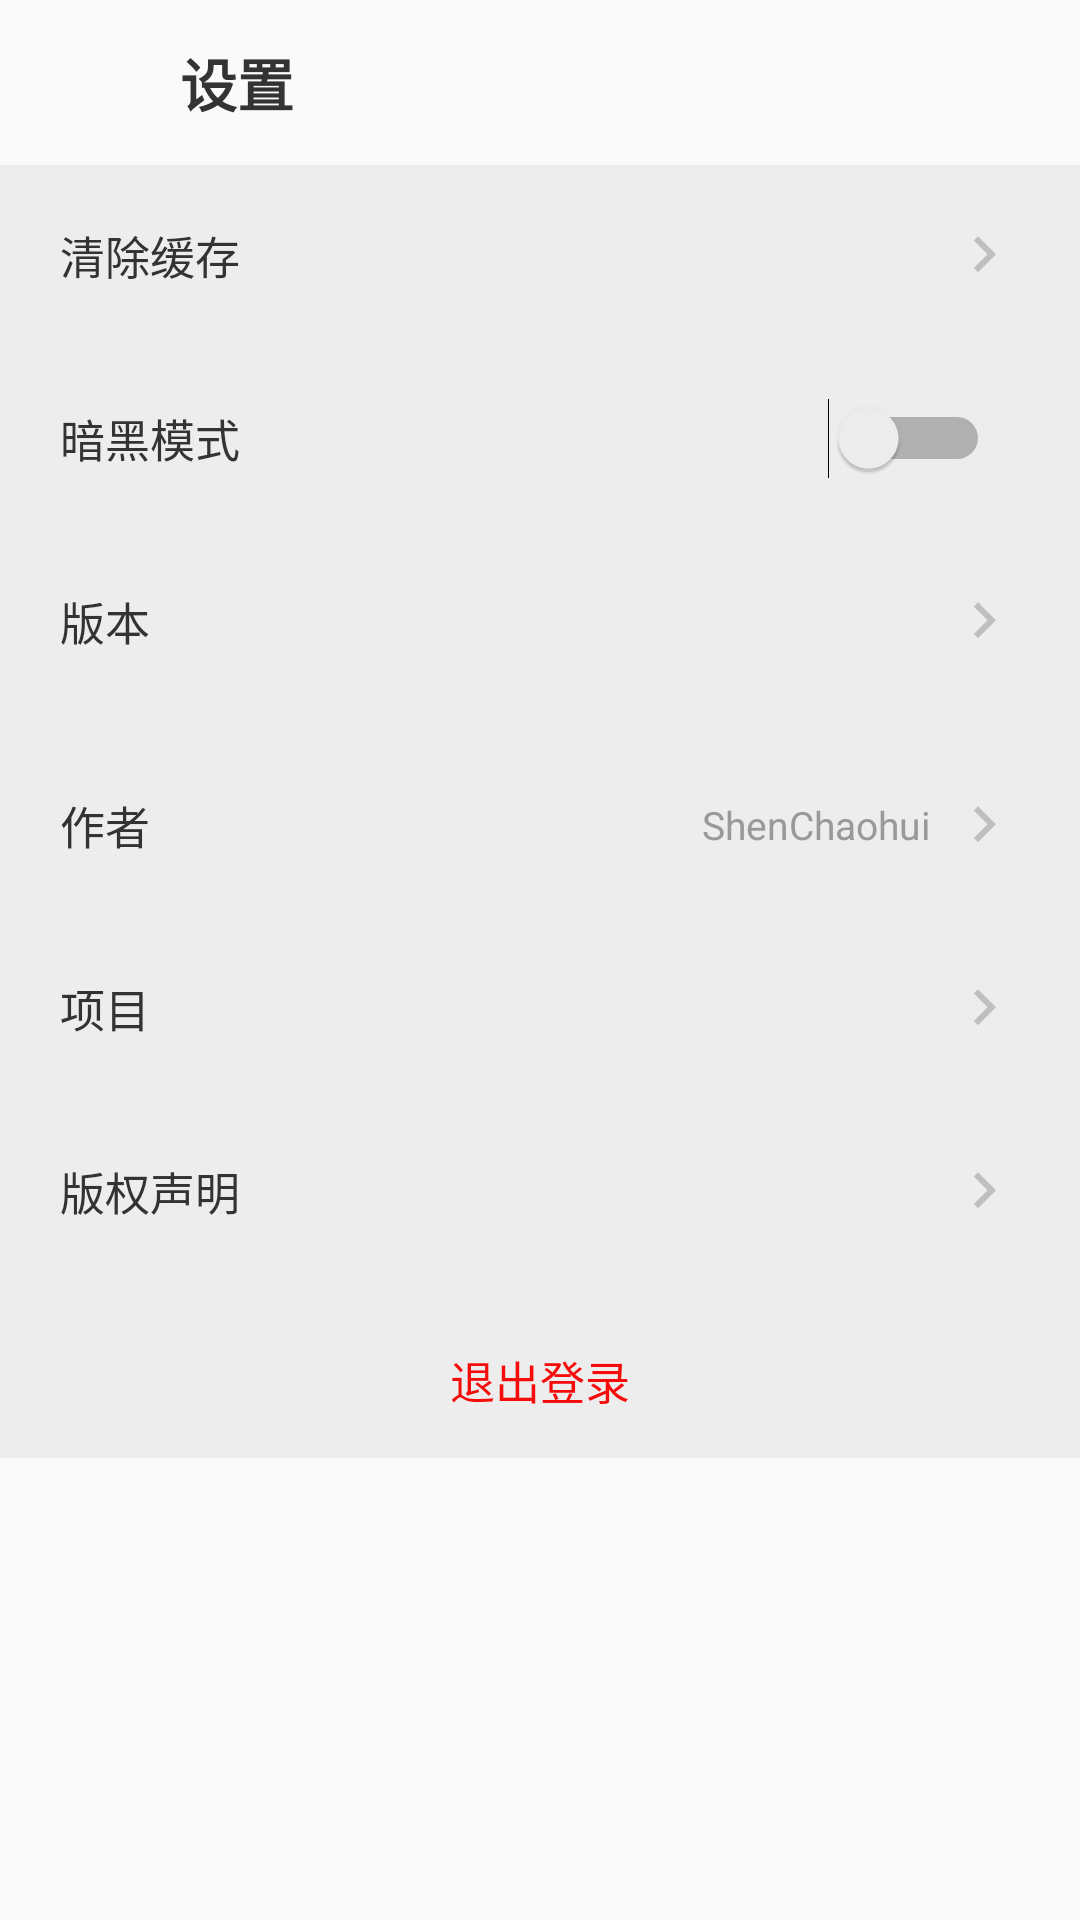

This screen was rendered from an Android layout file. Write that file and the resources it references.
<!-- AndroidManifest.xml: application theme AppTheme -->
<!-- res/layout/activity_set.xml -->
<?xml version="1.0" encoding="utf-8"?>
<LinearLayout xmlns:android="http://schemas.android.com/apk/res/android"
    android:layout_width="match_parent"
    android:layout_height="match_parent"
    android:background="@color/theme_1"
    android:fitsSystemWindows="true"
    android:orientation="vertical">

    <LinearLayout
        android:layout_width="match_parent"
        android:layout_height="@dimen/qb_px_55"
        android:elevation="2dp"
        android:gravity="center_vertical"
        android:orientation="horizontal">

        <ImageView
            android:id="@+id/ivBack"
            android:layout_width="@dimen/qb_px_50"
            android:layout_height="@dimen/qb_px_50"
            android:background="@drawable/ripple_circle_bg"
            android:padding="@dimen/qb_px_12"
            android:src="@drawable/ic_arrow_left" />

        <TextView
            style="@style/text_title"
            android:layout_width="wrap_content"
            android:layout_height="wrap_content"
            android:layout_marginLeft="@dimen/qb_px_10"
            android:text="设置" />
    </LinearLayout>

    <RelativeLayout
        android:layout_width="match_parent"
        android:layout_height="wrap_content"
        android:background="@color/division_line">

        <TextView
            android:id="@+id/tvClearCache"
            style="@style/text_1"
            android:layout_width="match_parent"
            android:layout_height="@dimen/qb_px_60"
            android:background="@drawable/ripple_bg"
            android:drawableRight="@drawable/ic_arrow_right"
            android:gravity="center_vertical"
            android:paddingLeft="@dimen/padding"
            android:paddingRight="@dimen/padding"
            android:text="清除缓存" />

        <TextView
            android:id="@+id/tvCacheValue"
            style="@style/text_2"
            android:layout_width="wrap_content"
            android:layout_height="wrap_content"
            android:layout_alignTop="@+id/tvClearCache"
            android:layout_alignBottom="@id/tvClearCache"
            android:layout_alignParentRight="true"
            android:layout_marginRight="@dimen/qb_px_50"
            android:gravity="center_vertical" />

        <TextView
            android:id="@+id/tvNightModel"
            style="@style/text_1"
            android:layout_width="match_parent"
            android:layout_height="@dimen/qb_px_60"
            android:layout_below="@+id/tvClearCache"
            android:layout_marginTop="@dimen/qb_px_1"
            android:background="@drawable/ripple_bg"
            android:gravity="center_vertical"
            android:paddingLeft="@dimen/padding"
            android:paddingRight="@dimen/padding"
            android:text="暗黑模式" />
        <Switch
            android:clickable="false"
            android:id="@+id/switchNightModel"
            android:layout_width="wrap_content"
            android:layout_height="wrap_content"
            android:layout_alignTop="@+id/tvNightModel"
            android:layout_alignBottom="@id/tvNightModel"
            android:layout_alignParentRight="true"
            android:layout_marginRight="@dimen/qb_px_30"
            />

        <TextView
            android:id="@+id/tvVersions"
            style="@style/text_1"
            android:layout_width="match_parent"
            android:layout_height="@dimen/qb_px_60"
            android:layout_below="@+id/tvNightModel"
            android:layout_marginTop="@dimen/qb_px_1"
            android:background="@drawable/ripple_bg"
            android:drawableRight="@drawable/ic_arrow_right"
            android:gravity="center_vertical"
            android:paddingLeft="@dimen/padding"
            android:paddingRight="@dimen/padding"
            android:text="版本" />

        <TextView
            android:id="@+id/tvVersionsValue"
            style="@style/text_2"
            android:layout_width="wrap_content"
            android:layout_height="wrap_content"
            android:layout_alignTop="@+id/tvVersions"
            android:layout_alignBottom="@id/tvVersions"
            android:layout_alignParentRight="true"
            android:layout_marginRight="@dimen/qb_px_50"
            android:gravity="center_vertical" />

        <TextView
            android:id="@+id/tvAuthor"
            style="@style/text_1"
            android:layout_width="match_parent"
            android:layout_height="@dimen/qb_px_60"
            android:layout_below="@+id/tvVersions"
            android:layout_marginTop="@dimen/qb_px_8"
            android:background="@drawable/ripple_bg"
            android:drawableRight="@drawable/ic_arrow_right"
            android:gravity="center_vertical"
            android:paddingLeft="@dimen/padding"
            android:paddingRight="@dimen/padding"
            android:text="作者" />

        <TextView
            style="@style/text_2"
            android:layout_width="wrap_content"
            android:layout_height="wrap_content"
            android:layout_alignTop="@+id/tvAuthor"
            android:layout_alignBottom="@id/tvAuthor"
            android:layout_alignParentRight="true"
            android:layout_marginRight="@dimen/qb_px_50"
            android:gravity="center_vertical"
            android:text="@string/AppAuthorName" />

        <TextView
            android:id="@+id/tvProject"
            style="@style/text_1"
            android:layout_width="match_parent"
            android:layout_height="@dimen/qb_px_60"
            android:layout_below="@+id/tvAuthor"
            android:layout_marginTop="@dimen/qb_px_1"
            android:background="@drawable/ripple_bg"
            android:drawableRight="@drawable/ic_arrow_right"
            android:gravity="center_vertical"
            android:paddingLeft="@dimen/padding"
            android:paddingRight="@dimen/padding"
            android:text="项目" />

        <TextView
            android:id="@+id/tvCopyright"
            style="@style/text_1"
            android:layout_width="match_parent"
            android:layout_height="@dimen/qb_px_60"
            android:layout_below="@+id/tvProject"
            android:layout_marginTop="@dimen/qb_px_1"
            android:background="@drawable/ripple_bg"
            android:drawableRight="@drawable/ic_arrow_right"
            android:gravity="center_vertical"
            android:paddingLeft="@dimen/padding"
            android:paddingRight="@dimen/padding"
            android:text="版权声明" />

        <TextView
            android:id="@+id/tvLogout"
            android:layout_width="match_parent"
            android:layout_height="@dimen/qb_px_50"
            android:layout_below="@+id/tvCopyright"
            android:layout_marginTop="@dimen/qb_px_8"
            android:layout_marginBottom="@dimen/qb_px_1"
            android:background="@drawable/ripple_bg"
            android:gravity="center"
            android:text="退出登录"
            android:textColor="@color/theme"
            android:textSize="@dimen/text_1" />
    </RelativeLayout>
</LinearLayout>
<!-- resources referenced by this layout -->
<resources>
  <color name="division_line">#EDEDED</color>
  <color name="theme">#F60B0B</color>
  <color name="theme_1">#241f1b</color>
  <dimen name="padding">@dimen/qb_px_20</dimen>
  <dimen name="qb_px_1">0.83dp</dimen>
  <dimen name="qb_px_10">8.33dp</dimen>
  <dimen name="qb_px_12">10.00dp</dimen>
  <dimen name="qb_px_30">25.00dp</dimen>
  <dimen name="qb_px_50">41.67dp</dimen>
  <dimen name="qb_px_55">45.83dp</dimen>
  <dimen name="qb_px_60">50.00dp</dimen>
  <dimen name="qb_px_8">6.67dp</dimen>
  <dimen name="text_1">@dimen/qb_px_15</dimen>
  <!-- drawable ic_arrow_left (drawable) -->
  <vector xmlns:android="http://schemas.android.com/apk/res/android"
      android:width="24dp"
      android:height="24dp"
      android:viewportWidth="1024"
      android:viewportHeight="1024">
    <path
        android:fillColor="@color/icon"
        android:pathData="M740.32,1020.47 L790.33,970.46 333.68,513.81 780.98,66.51 730.97,16.5 233.67,513.81Z"/>
  </vector>
  <!-- drawable ic_arrow_right (drawable) -->
  <vector xmlns:android="http://schemas.android.com/apk/res/android"
          android:width="24dp"
          android:height="24dp"
          android:viewportWidth="24.0"
          android:viewportHeight="24.0">
      <path
          android:fillColor="#BFBFBF"
          android:pathData="M8.59,16.34l4.58,-4.59 -4.58,-4.59L10,5.75l6,6 -6,6z"/>
  </vector>
  <!-- drawable ripple_bg (drawable-v24) -->
  <?xml version="1.0" encoding="utf-8"?>
  <ripple xmlns:android="http://schemas.android.com/apk/res/android"
      android:color="@color/ripple_gray"> 
      <item>
          <shape android:shape="rectangle">
              
              <solid android:color="@color/theme_1"/>
          </shape>
      </item>
  </ripple>
  <!-- drawable ripple_circle_bg (drawable) -->
  <?xml version="1.0" encoding="utf-8"?>
  <selector xmlns:android="http://schemas.android.com/apk/res/android">
      
      <item
          android:drawable="@color/ripple_gray"
          android:state_pressed="true">
      </item>
      
      <item
          android:drawable="@color/theme_1"
          android:state_pressed="false">
      </item>
  </selector>
  <string name="AppAuthorName">ShenChaohui</string>
  <style name="text_1">
          <item name="android:textColor">@color/text_1</item>
          <item name="android:textSize">@dimen/text_1</item>
          <item name="android:maxLines">1</item>
          <item name="android:ellipsize">end</item>
      </style>
  <style name="text_2">
          <item name="android:textColor">@color/text_2</item>
          <item name="android:textSize">@dimen/text_2</item>
          <item name="android:maxLines">1</item>
          <item name="android:ellipsize">end</item>
      </style>
  <style name="text_title">
          <item name="android:textColor">@color/text_1</item>
          <item name="android:textSize">@dimen/text_title</item>
          <item name="android:textStyle">bold</item>
          <item name="android:maxLines">1</item>
          <item name="android:ellipsize">end</item>
      </style>
  <style name="AppTheme" parent="Theme.AppCompat.DayNight.NoActionBar">
          
          <item name="colorPrimary">@color/colorPrimary</item>
          <item name="colorPrimaryDark">@color/colorPrimaryDark</item>
          <item name="colorAccent">@color/colorAccent</item>
      </style>
  <dimen name="qb_px_20">16.67dp</dimen>
  <dimen name="qb_px_15">12.50dp</dimen>
  <color name="icon">#999</color>
  <color name="ripple_gray">#D1D1D1</color>
  <color name="text_1">#333333</color>
  <color name="text_2">#999999</color>
  <dimen name="text_2">@dimen/qb_px_13</dimen>
  <dimen name="text_title">@dimen/qb_px_19</dimen>
  <color name="colorPrimary">#F60B0B</color>
  <color name="colorPrimaryDark">#00CAAE</color>
  <color name="colorAccent">#00CAAE</color>
  <dimen name="qb_px_13">10.83dp</dimen>
  <dimen name="qb_px_19">15.83dp</dimen>
</resources>
